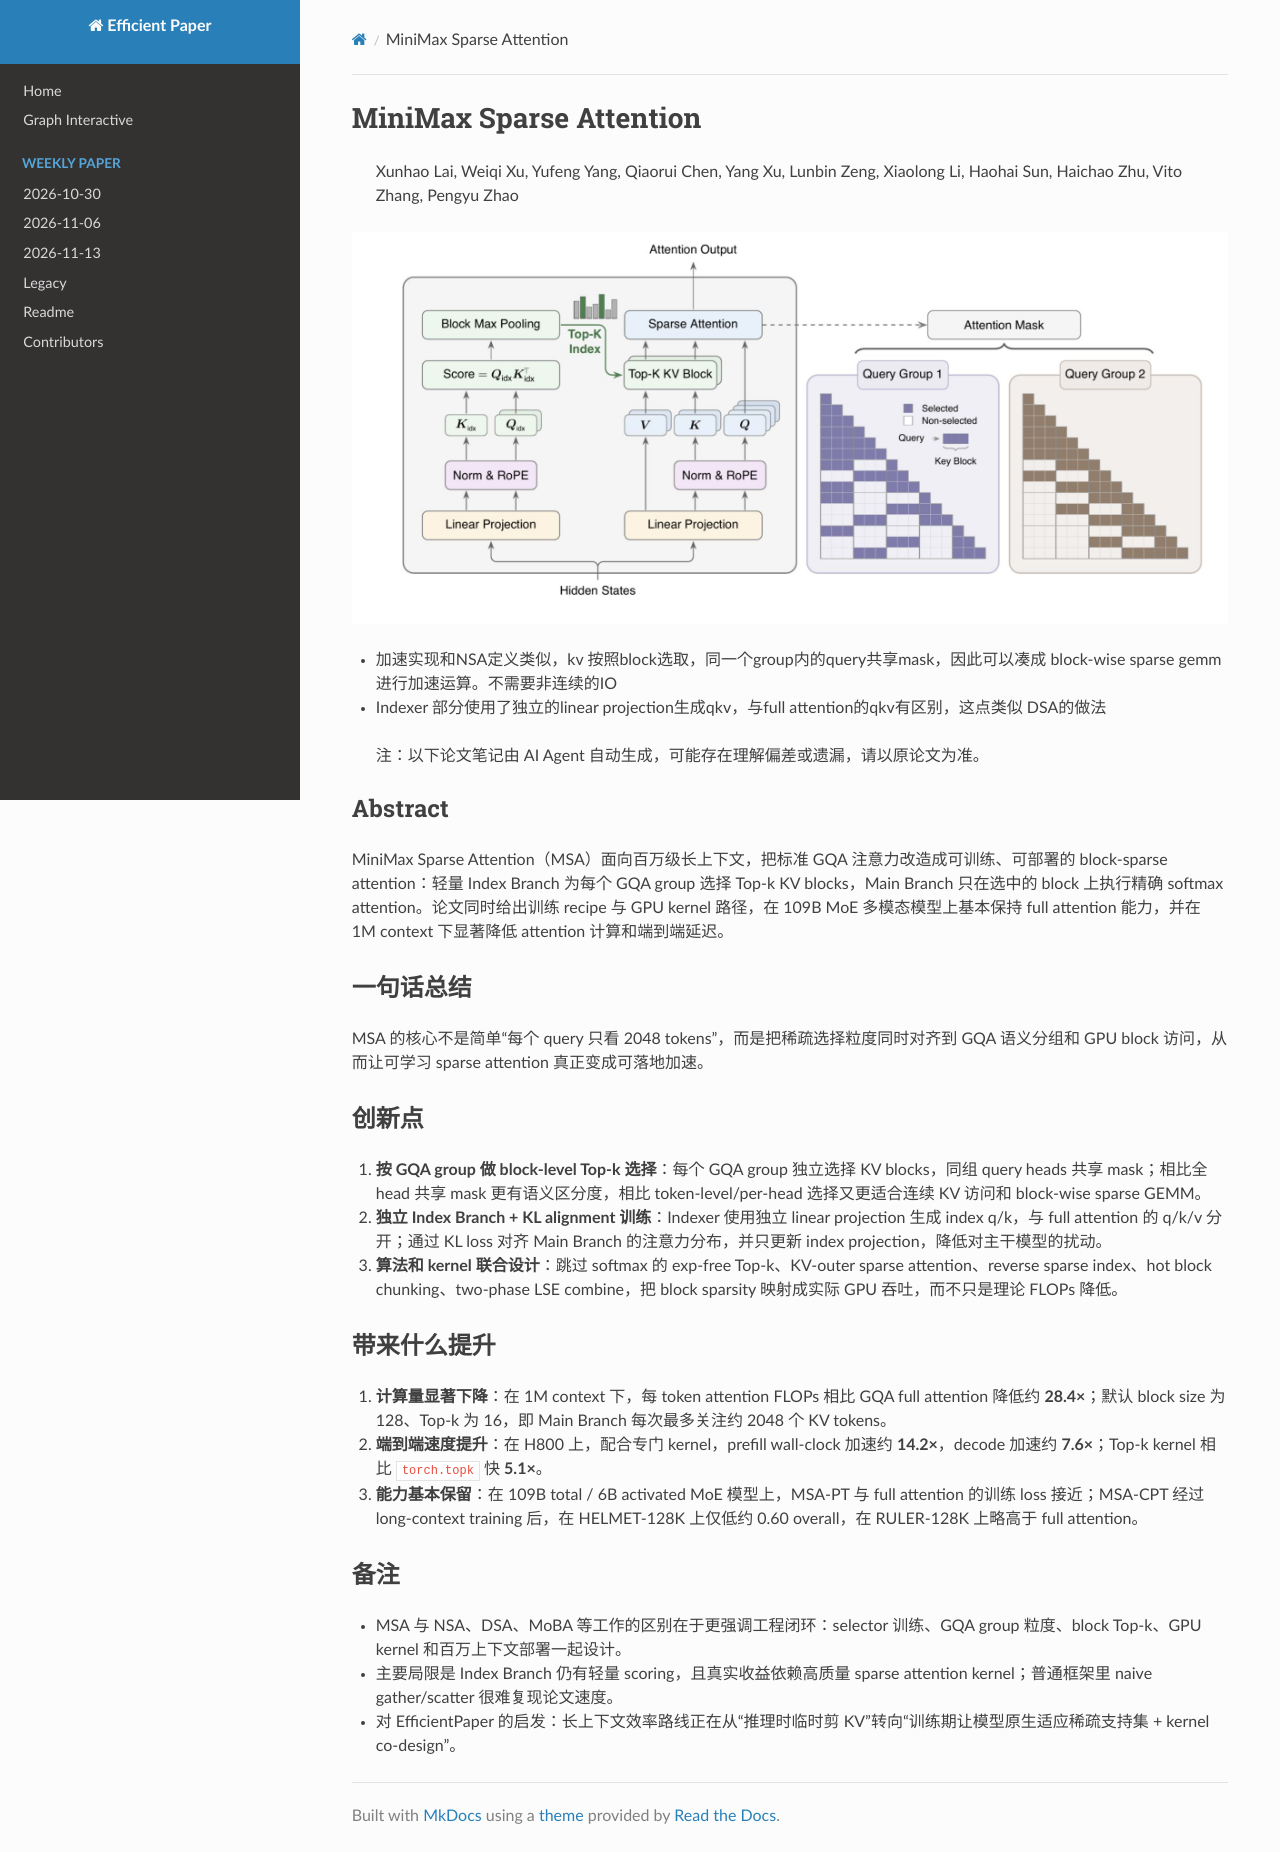

repository: hustzxd/EfficientPaper · page: notes/2026/MiniMaxSparseAttention/note/index.html · generator: mkdocs

# MiniMax Sparse Attention

> Xunhao Lai, Weiqi Xu, Yufeng Yang, Qiaorui Chen, Yang Xu, Lunbin Zeng, Xiaolong Li, Haohai Sun, Haichao Zhu, Vito Zhang, Pengyu Zhao

![cover](cover.jpg)

- 加速实现和NSA定义类似，kv 按照block选取，同一个group内的query共享mask，因此可以凑成 block-wise sparse gemm进行加速运算。不需要非连续的IO

- Indexer 部分使用了独立的linear projection生成qkv，与full attention的qkv有区别，这点类似 DSA的做法



> 注：以下论文笔记由 AI Agent 自动生成，可能存在理解偏差或遗漏，请以原论文为准。

## Abstract

MiniMax Sparse Attention（MSA）面向百万级长上下文，把标准 GQA 注意力改造成可训练、可部署的 block-sparse attention：轻量 Index Branch 为每个 GQA group 选择 Top-k KV blocks，Main Branch 只在选中的 block 上执行精确 softmax attention。论文同时给出训练 recipe 与 GPU kernel 路径，在 109B MoE 多模态模型上基本保持 full attention 能力，并在 1M context 下显著降低 attention 计算和端到端延迟。

## 一句话总结

MSA 的核心不是简单“每个 query 只看 2048 tokens”，而是把稀疏选择粒度同时对齐到 GQA 语义分组和 GPU block 访问，从而让可学习 sparse attention 真正变成可落地加速。

## 创新点

1. **按 GQA group 做 block-level Top-k 选择**：每个 GQA group 独立选择 KV blocks，同组 query heads 共享 mask；相比全 head 共享 mask 更有语义区分度，相比 token-level/per-head 选择又更适合连续 KV 访问和 block-wise sparse GEMM。
2. **独立 Index Branch + KL alignment 训练**：Indexer 使用独立 linear projection 生成 index q/k，与 full attention 的 q/k/v 分开；通过 KL loss 对齐 Main Branch 的注意力分布，并只更新 index projection，降低对主干模型的扰动。
3. **算法和 kernel 联合设计**：跳过 softmax 的 exp-free Top-k、KV-outer sparse attention、reverse sparse index、hot block chunking、two-phase LSE combine，把 block sparsity 映射成实际 GPU 吞吐，而不只是理论 FLOPs 降低。

## 带来什么提升

1. **计算量显著下降**：在 1M context 下，每 token attention FLOPs 相比 GQA full attention 降低约 **28.4×**；默认 block size 为 128、Top-k 为 16，即 Main Branch 每次最多关注约 2048 个 KV tokens。
2. **端到端速度提升**：在 H800 上，配合专门 kernel，prefill wall-clock 加速约 **14.2×**，decode 加速约 **7.6×**；Top-k kernel 相比 `torch.topk` 快 **5.1×**。
3. **能力基本保留**：在 109B total / 6B activated MoE 模型上，MSA-PT 与 full attention 的训练 loss 接近；MSA-CPT 经过 long-context training 后，在 HELMET-128K 上仅低约 0.60 overall，在 RULER-128K 上略高于 full attention。

## 备注

- MSA 与 NSA、DSA、MoBA 等工作的区别在于更强调工程闭环：selector 训练、GQA group 粒度、block Top-k、GPU kernel 和百万上下文部署一起设计。
- 主要局限是 Index Branch 仍有轻量 $O(N^2)$ scoring，且真实收益依赖高质量 sparse attention kernel；普通框架里 naive gather/scatter 很难复现论文速度。
- 对 EfficientPaper 的启发：长上下文效率路线正在从“推理时临时剪 KV”转向“训练期让模型原生适应稀疏支持集 + kernel co-design”。
